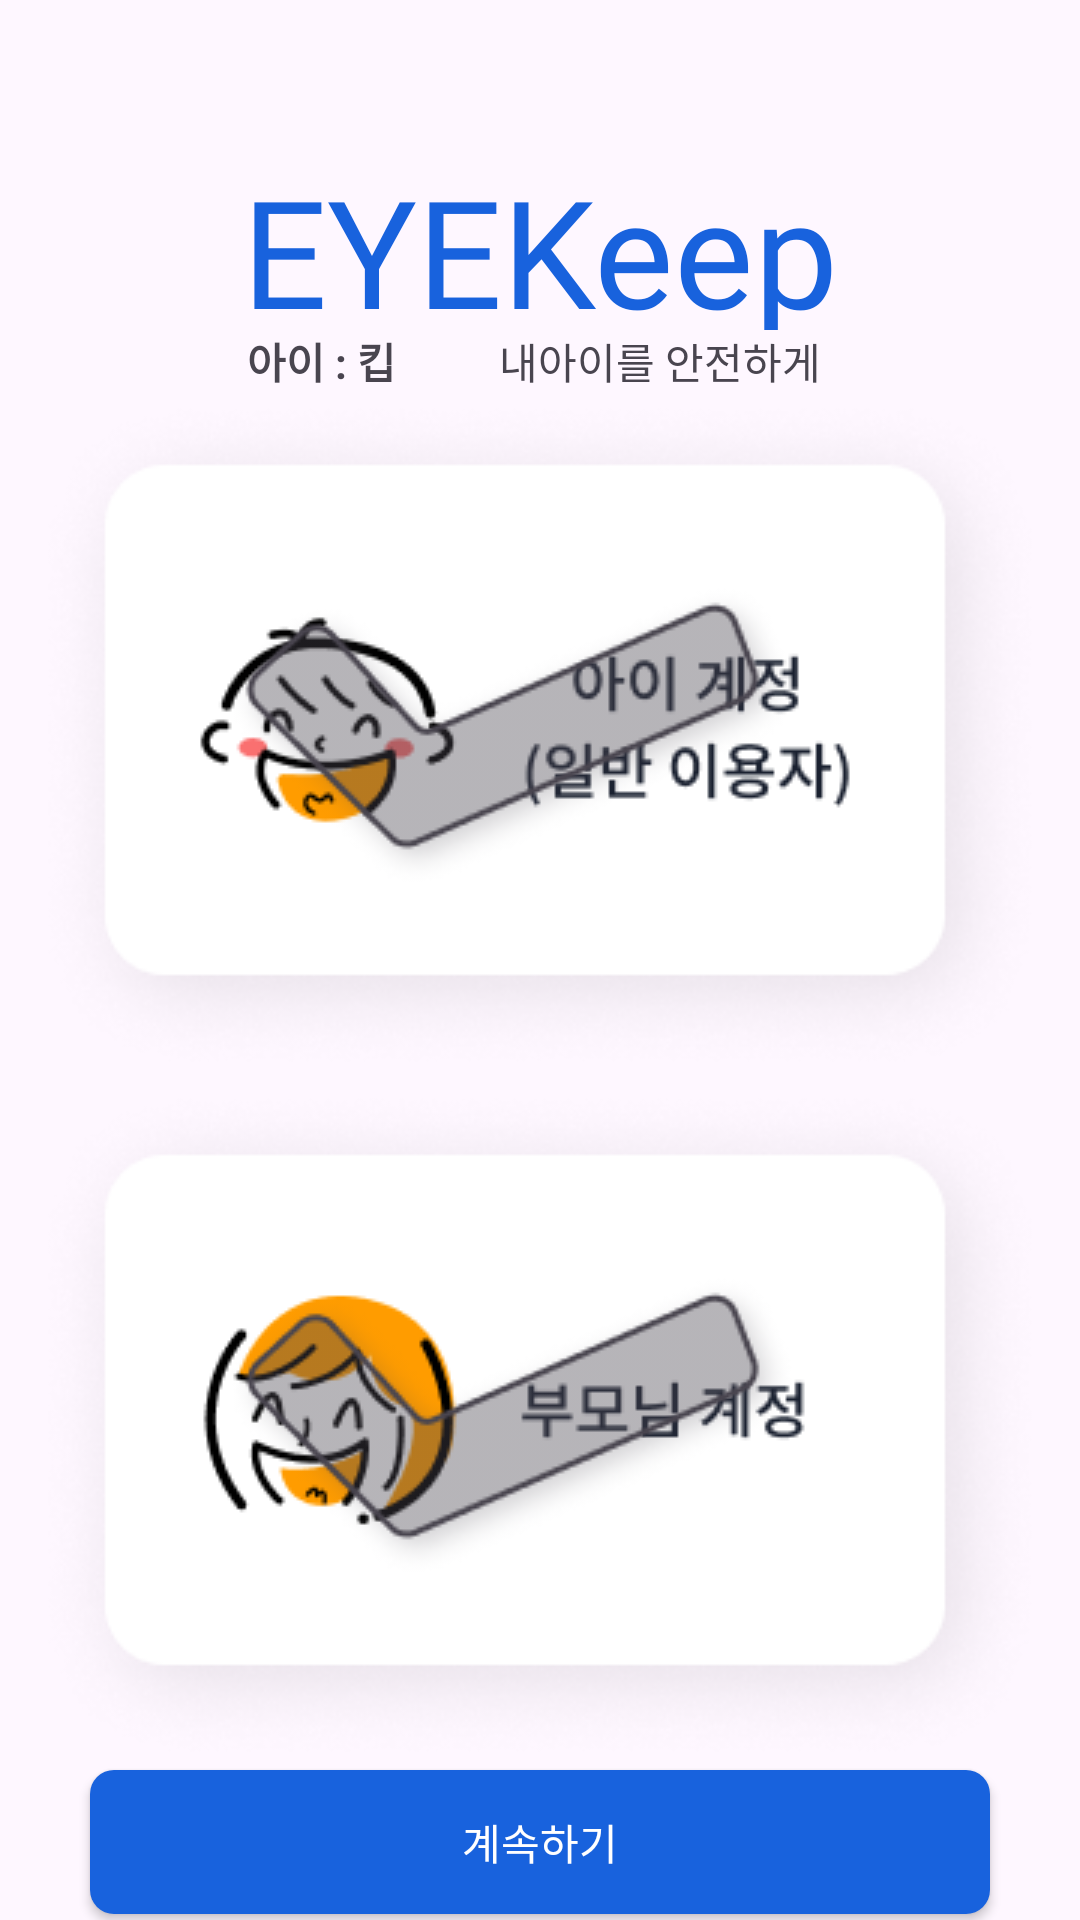

The Android layout XML behind this screen, and the referenced resources:
<!-- AndroidManifest.xml: application theme Theme.Eyekeep -->
<!-- res/layout/activity_select_role.xml -->
<?xml version="1.0" encoding="utf-8"?>
<androidx.constraintlayout.widget.ConstraintLayout xmlns:android="http://schemas.android.com/apk/res/android"
    xmlns:app="http://schemas.android.com/apk/res-auto"
    xmlns:tools="http://schemas.android.com/tools"
    android:id="@+id/main"
    android:layout_width="match_parent"
    android:layout_height="match_parent"
    tools:context=".activity.SelectRoleActivity">


    <TextView
        android:id="@+id/eye_keep"
        android:layout_width="235.2dp"
        android:layout_height="60dp"
        android:layout_alignParentLeft="true"
        android:layout_alignParentTop="true"
        android:layout_marginTop="50dp"
        android:text="@string/eye_keep"
        android:fontFamily="@font/modak"
        android:textColor="@color/blue"
        android:textSize="50dp"
        android:textAlignment="center"
        android:textAppearance="@style/eyekeep"
        app:layout_constraintEnd_toEndOf="parent"
        app:layout_constraintStart_toStartOf="parent"
        app:layout_constraintTop_toTopOf="parent" />

    <TextView
        android:id="@+id/textView2"
        android:layout_width="70dp"
        android:layout_height="wrap_content"
        android:layout_marginStart="20dp"
        android:text="아이 : 킵"
        android:textStyle="bold"
        app:layout_constraintStart_toStartOf="@+id/eye_keep"
        app:layout_constraintTop_toBottomOf="@+id/eye_keep" />

    <TextView
        android:id="@+id/textView3"
        android:layout_width="120dp"
        android:layout_height="wrap_content"
        android:layout_marginEnd="24dp"
        android:gravity="right"
        android:text="내아이를 안전하게"
        app:layout_constraintEnd_toEndOf="@+id/eye_keep"
        app:layout_constraintTop_toBottomOf="@+id/eye_keep" />

    <LinearLayout
        android:layout_width="wrap_content"
        android:layout_height="wrap_content"
        android:orientation="vertical"
        android:padding="0dp"
        app:layout_constraintEnd_toEndOf="parent"
        app:layout_constraintStart_toStartOf="parent"
        app:layout_constraintTop_toBottomOf="@+id/eye_keep">


        <RadioGroup
            android:id="@+id/roleRadioGroup"
            android:layout_width="wrap_content"
            android:layout_height="wrap_content"
            android:layout_marginTop="20dp"
            android:orientation="vertical">

            <androidx.appcompat.widget.AppCompatRadioButton
                android:id="@+id/childRadioButton"
                android:layout_width="match_parent"
                android:layout_height="wrap_content"
                android:background="@drawable/image_select_role_eye"
                android:button="@drawable/image_check1"
                android:textSize="16sp" />

            <androidx.appcompat.widget.AppCompatRadioButton
                android:id="@+id/parentRadioButton"
                android:layout_width="match_parent"
                android:layout_height="wrap_content"
                android:background="@drawable/image_select_role_parents"
                android:button="@drawable/image_check1"
                android:gravity="center"
                android:textSize="16sp" />
        </RadioGroup>

        <androidx.appcompat.widget.AppCompatButton
            android:id="@+id/continueButton"
            android:layout_width="match_parent"
            android:layout_height="wrap_content"
            android:layout_marginLeft="20dp"
            android:layout_marginRight="20dp"
            android:background="@drawable/button_loginn"
            android:text="계속하기"
            android:textColor="@color/white"
            android:layout_marginBottom="5dp"/>

    </LinearLayout>

</androidx.constraintlayout.widget.ConstraintLayout>
<!-- resources referenced by this layout -->
<resources>
  <color name="blue">#1862DD</color>
  <color name="white">#FFFFFFFF</color>
  <!-- drawable button_loginn (drawable) -->
  <?xml version="1.0" encoding="utf-8"?>
  <shape xmlns:android="http://schemas.android.com/apk/res/android" android:shape="rectangle" >
  
      <corners
          android:radius="8dp"
          />
      <solid
          android:color="@color/blue"
          />
  
      <size
          android:width="300dp"
          android:height="45dp"
          />
  </shape>
  <!-- drawable image_check1: png bitmap (drawable, 10675 bytes) -->
  <!-- drawable image_select_role_eye: png bitmap (drawable, 25500 bytes) -->
  <!-- drawable image_select_role_parents: png bitmap (drawable, 25237 bytes) -->
  <string name="eye_keep">EYEKeep</string>
  <style name="eyekeep">
          <item name="android:textSize">50sp</item>
          <item name="android:textColor">#1862DD</item>
      </style>
  <style name="Theme.Eyekeep" parent="Base.Theme.Eyekeep" />
  <style name="Base.Theme.Eyekeep" parent="Theme.Material3.DayNight.NoActionBar">
          
          
      </style>
</resources>
